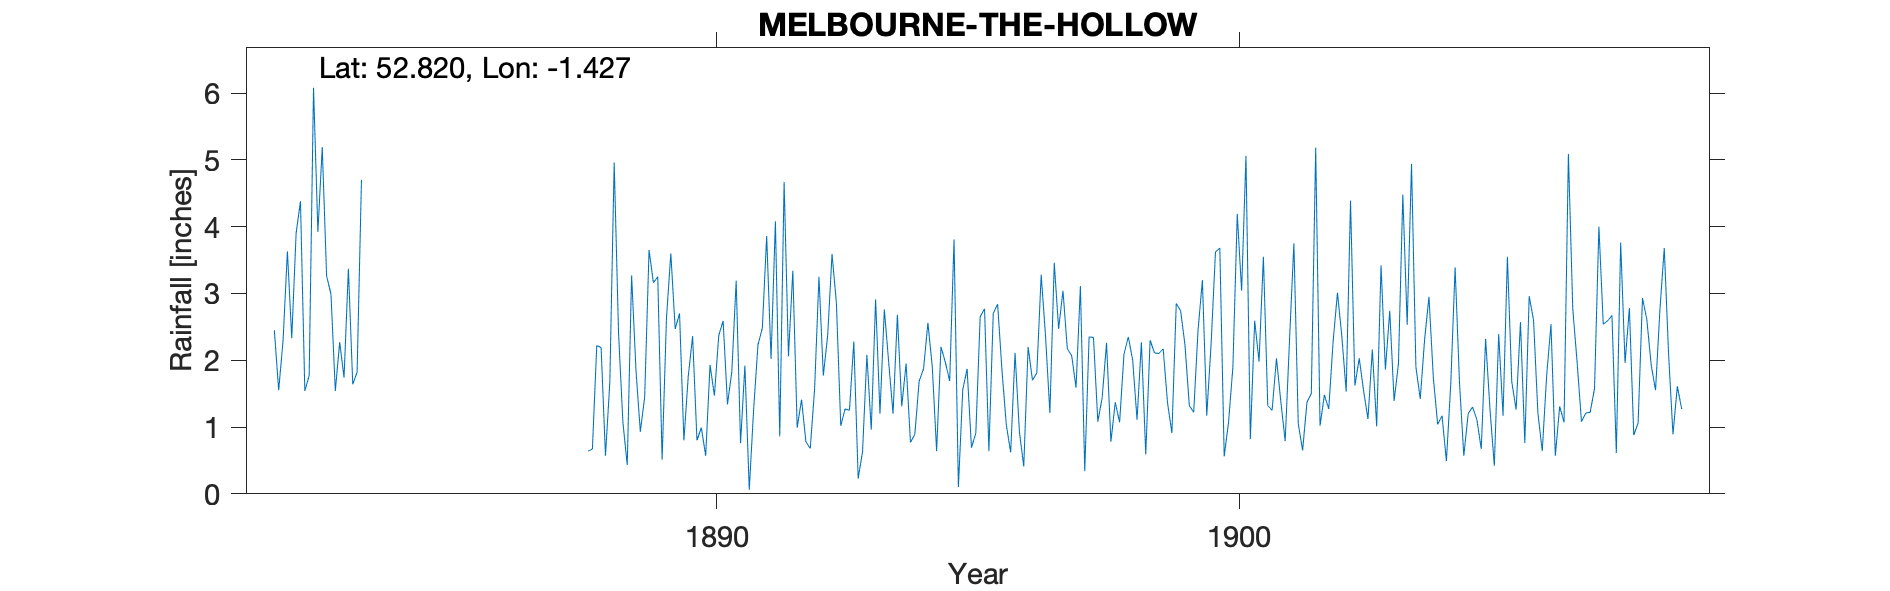

The table this chart was drawn from, first rows:
MELBOURNE-THE-HOLLOW, , , , , , , , , , , , , , , , , , , , , , , 
Grid ref, SK387249, Long, -1.427, Lat, 52.82, Elevation, 182, ft., , , , , , , , , , , , , , , 
Station no, RR4005, , , , , , , , , , , , , , , , , , , , , , 
, 1880, 1881, 1882, 1883, 1884, 1885, 1886, 1887, 1888, 1889, 1890, 1891, 1892, 1893, 1894, 1895, 1896, 1897, 1898, 1899, 1900, 1901, 1902
January, , , 2.45, 3.26, , , , , 0.64, 0.93, 2.36, 1.92, 0.99, 1.25, 1.31, 3.81, 1.03, 2.47, 0.78, 2.17, 3.62, 1.32, 1.02
February, , , 1.55, 2.99, , , , , 0.67, 1.45, 0.8, 0.06, 1.41, 2.28, 1.95, 0.1, 0.62, 3.04, 1.37, 1.36, 3.68, 1.25, 1.48
March, , , 2.29, 1.54, , , , , 2.22, 3.65, 0.99, 1.26, 0.78, 0.23, 0.77, 1.56, 2.11, 2.17, 1.07, 0.91, 0.56, 2.03, 1.27
April, , , 3.63, 2.27, , , , , 2.19, 3.16, 0.57, 2.23, 0.68, 0.63, 0.89, 1.87, 0.93, 2.07, 2.09, 2.85, 1.07, 1.38, 2.28
May, , , 2.33, 1.74, , , , , 0.57, 3.25, 1.93, 2.48, 1.57, 2.08, 1.69, 0.69, 0.41, 1.59, 2.35, 2.74, 1.9, 0.79, 3.01
June, , , 3.9, 3.37, , , , , 1.67, 0.51, 1.47, 3.86, 3.25, 0.96, 1.87, 0.91, 2.2, 3.11, 2, 2.23, 4.19, 2.31, 2.36
July, , , 4.38, 1.64, , , , , 4.96, 2.63, 2.37, 2.02, 1.77, 2.91, 2.56, 2.65, 1.7, 0.34, 1.11, 1.32, 3.04, 3.75, 1.53
August, , , 1.54, 1.82, , , , , 2.41, 3.6, 2.59, 4.08, 2.37, 1.2, 1.91, 2.77, 1.81, 2.35, 2.27, 1.22, 5.06, 1.05, 4.39
September, , , 1.77, 4.7, , , , , 1.07, 2.47, 1.34, 0.86, 3.59, 2.76, 0.64, 0.64, 3.28, 2.34, 0.59, 2.45, 0.82, 0.65, 1.62
October, , , 6.08, , , , , , 0.43, 2.7, 1.83, 4.67, 2.86, 1.97, 2.2, 2.7, 2.36, 1.08, 2.3, 3.2, 2.59, 1.37, 2.03
November, , , 3.92, , , , , , 3.27, 0.8, 3.19, 2.06, 1.02, 1.2, 1.97, 2.84, 1.21, 1.44, 2.11, 1.17, 1.98, 1.5, 1.54
December, , , 5.19, , , , , , 1.85, 1.76, 0.76, 3.34, 1.27, 2.68, 1.69, 1.85, 3.46, 2.26, 2.1, 2.25, 3.55, 5.18, 1.12
Total, , , 39.03, , , , , , 21.95, 26.91, 20.2, 28.84, 21.56, 20.15, 19.45, 22.39, 21.12, 24.26, 20.14, 23.87, 32.06, 22.58, 23.65
NGR is The Hollow on Penn Lane, probably…, , , , , , , , , , , , , , , , , , , , , , , 
